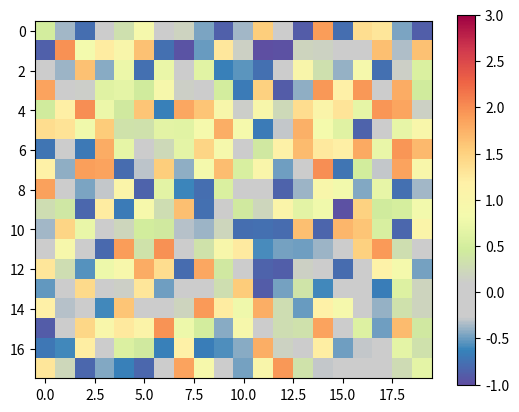

Generate this figure with matplotlib:
import numpy as np 
import matplotlib as mpl
import matplotlib.pyplot as plt
from copy import deepcopy


#speccmap = plt.cm.get_cmap("Spectral_r", 5) #generate a jet map with 10 values
#spec_vals = speccmap(np.arange(5)) #extract those values as an array

# test line


ncolors = 12
oldcmap = plt.cm.get_cmap("Spectral_r", ncolors) #generate a jet map with 10 values
vals = oldcmap(np.arange(ncolors)) #extract those values as an array

#vals[0] = [0.0, 0.4, 0.0, 1]
vals[2] = [0.8, 0.8, 0.8, 1] #change the first value
vals[3] = [0.8, 0.8, 0.8, 1] #change the first value
#vals[4] = [0.8, 0.8, 0.8, 1] #change the first value
#vals[2] = [1.0, 1.0, 0.25, 1] #change the first value
#vals[3] = [1.0, 0.5, 0.0, 1]
#vals[4] = [0.7,  0.0,  0.0,  1. ]

newcmap = mpl.colors.LinearSegmentedColormap.from_list("new", vals)



plt.imshow(np.random.rand(18,20)*3 - 1, cmap=newcmap, vmin=-1, vmax=3, interpolation="nearest")
plt.colorbar() 
plt.show()
